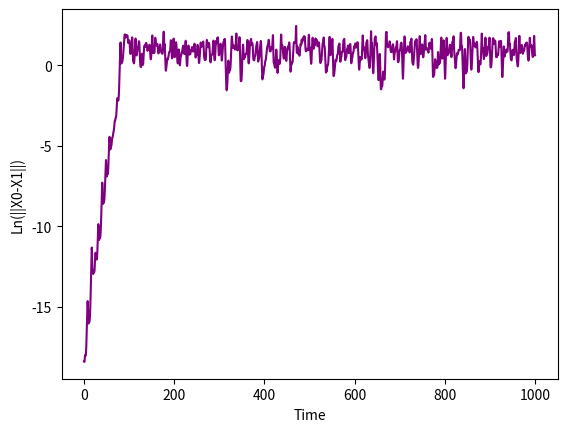
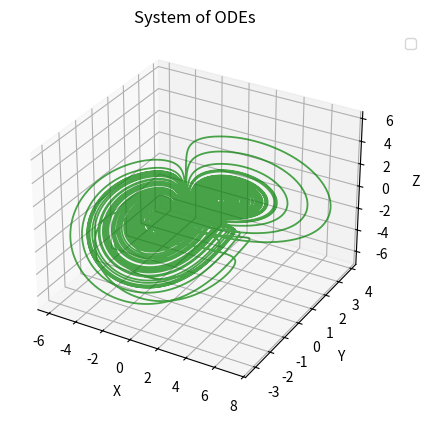

These figures' Python source, in order:
import numpy as np
import matplotlib.pyplot as plt 
from scipy.integrate import solve_ivp

def system(t,w):
    x,y,z=w

    dxdt=y*z
    dydt=x-y
    dzdt=1-x*y

    return [dxdt,dydt,dzdt]

t_span=(0,1000)
x0=[1,1,1]
t_eval=np.linspace(0,1000,100000)

sol=solve_ivp(system,y0=x0,t_eval=t_eval,t_span=t_span)

x=sol.y[0]
y=sol.y[1]
z=sol.y[2]

new_x0=[1,1,1+10**-8]
sol2=solve_ivp(system,y0=new_x0,t_eval=t_eval,t_span=t_span)

x_1=sol2.y[0]
y_1=sol2.y[1]
z_1=sol2.y[2]

W=np.array([x_1,y_1,z_1])
B=np.array([x,y,z])

diff=np.linalg.norm((W-B),axis=0)
diff=np.log(np.abs(diff))

plt.plot(t_eval,diff,label="Log difference between x0 and x1",color='purple')
plt.xlabel("Time")
plt.ylabel('Ln(||X0-X1||)')
plt.show()

fig=plt.figure()
ax=fig.add_subplot(projection="3d")
ax.plot3D(x,y,z,color='green',lw=1.3,alpha=.7)
ax.set_xlabel("X")
ax.set_ylabel("Y")
ax.set_zlabel("Z")
ax.legend(loc='upper left',bbox_to_anchor=(1.05, 1))
plt.title("System of ODEs")
plt.show()
